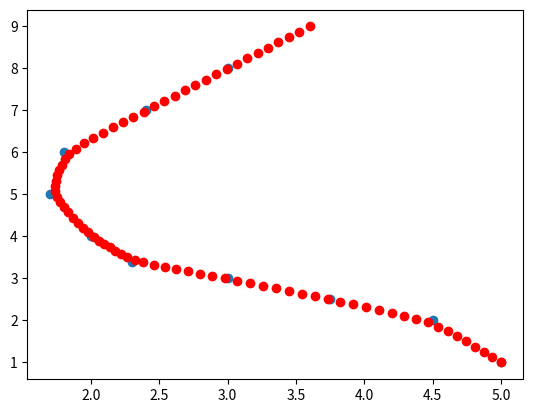

The matplotlib source for this figure: (Note: this script raises an exception after producing the figure.)
#implements the mapping system
import numpy as np
import matplotlib.pyplot as plt
from scipy.optimize import minimize

#data - original and new
data = np.array([[5,1], [4.5,2], [3.75, 2.5], [3,3], [2.3, 3.4], [2, 4], [1.7, 5], [1.8,6], [2.4, 7], [3,8]]);
newData = np.array([[2.5, 3.1], [2.5, 7.5], [4.0, 2.4]]);

#we parameterize by lambdas
def getLambdas(data):
	ones = np.ones(data.shape[0]);
	return np.vstack((ones, np.arange(data.shape[0]))).T

#given as input a lambda, the function outputs its best prediction for the
#location of the point.
def predict(lam, datalambdas):
	m = data.shape[0];
	W = np.zeros([m,m]);
	tau = 0.5;
	for i in range(0, m):
		W[i,i] = np.exp(-((lam - datalambdas[i, 1])**2)/(2*(tau**2)));
		#intermediary result to allow calc of both X and Y without redundancy
		inter =	np.linalg.pinv(datalambdas.T.dot(W).dot(datalambdas)).dot(datalambdas.T).dot(W);
	[thetaX, thetaY] = inter.dot(data[:, 0]), inter.dot(data[:,1]);
	[estimateX, estimateY] = [thetaX[1]*lam + thetaX[0], thetaY[1]*lam + thetaY[0]];
	return [estimateX, estimateY];

#this is the objective function we minimize over. It is the sum of squares of
#x difference and y difference
def minf(lam, coord, datalambdas):
	[estimateX, estimateY] = predict(lam, datalambdas)
	return (coord[0] - estimateX)**2 + (coord[1] - estimateY)**2;

#call predict on a list of lambdas, returning an array of coordinates
def fit(lambdas):
	predtest = np.zeros([lambdas.size, 2]);
	datalambs = getLambdas(data)
	for i in range(0, lambdas.size):
		predtest[i] = predict(lambdas[i], datalambs)
	return predtest;

def addToMap(newcoords):
	for newcoord in newcoords:
		minimized = minimize(minf, 0, (newcoord, getLambdas(data)));
		indexToAdd = np.ceil(minimized.x[0]);
		data = np.insert(data, indexToAdd, newcoord, axis =0);

def drawMap(lambdas, color):
	predCoords = fit(lambdas);
	plt.scatter(predCoords[:0], predCoords[:,1], color= color);

#graph original data points
plt.scatter(data[:,0], data[:,1]);

#checking fit on original data points
test = np.linspace(0., 10., 80)
predCoords = fit(test)
plt.scatter(predCoords[:,0], predCoords[:,1], color = "r");
addToMap(newData);
plt.show();
